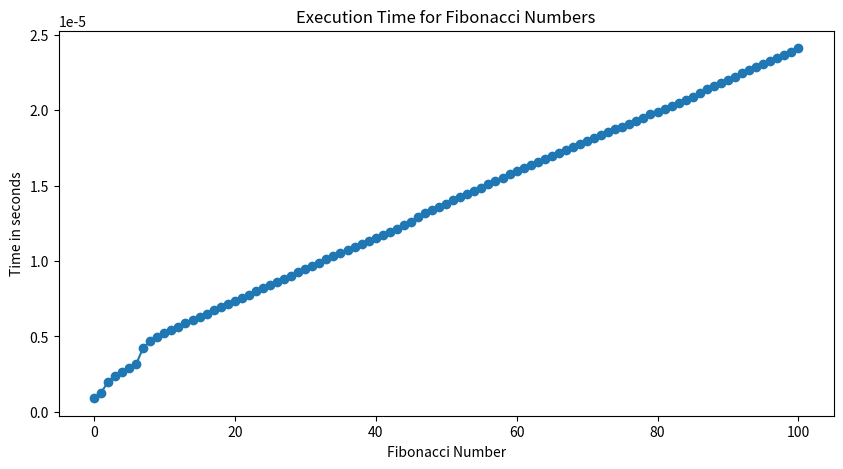

Write the Python code that produced this figure.
from functools import lru_cache
import time
import matplotlib.pyplot as plt

execution_times = []


def timer(func):
    total_time = 0  # Initialize the total time

    def wrapper(*args, **kwargs):
        nonlocal total_time  # To modify the total_time in the enclosing scope
        start_time = time.perf_counter()
        result = func(*args, **kwargs)
        end_time = time.perf_counter()
        total_time += end_time - start_time
        execution_times.append(total_time)
        print(f"Finished in {total_time:.10f}s: f({args[0]}) -> {result}")
        return result

    return wrapper


@lru_cache(maxsize=None)
@timer
def fib(n: int) -> int:
    if n < 2:
        return n
    return fib(n - 1) + fib(n - 2)


if __name__ == "__main__":
    for i in range(101):
        fib(i)


fib_numbers = list(range(101))
plt.figure(figsize=(10, 5))
plt.plot(fib_numbers, execution_times, marker="o")
plt.title("Execution Time for Fibonacci Numbers")
plt.xlabel("Fibonacci Number")
plt.ylabel("Time in seconds")
plt.savefig("fib_times.png")
plt.show()
